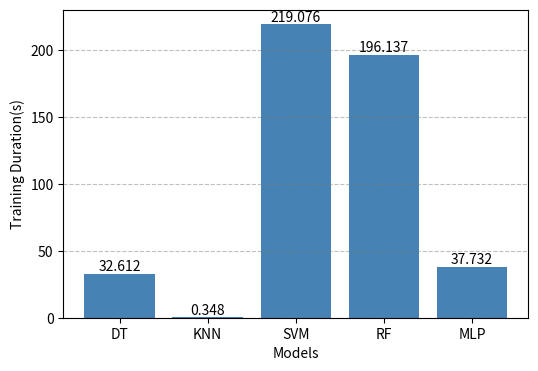

Recreate this plot in Python.
import matplotlib.pyplot as plt

data = {'DT': 32.612, 'KNN': 0.348, 'SVM': 219.076, 'RF': 196.137,
         'MLP': 37.732}

# 获取x y轴数据
x_data = list(data.keys())
y_data = list(data.values())

# 设置图形大小
plt.figure(figsize=(6, 4))

# 绘制柱状图
plt.bar(x_data, y_data, color='steelblue')

# 在柱子上添加数值标签
for x, y in zip(x_data, y_data):
    plt.text(x, y, '%.3f' % y, ha='center', va='bottom')

# 设置 x y 轴标签
plt.xlabel('Models')
plt.ylabel('Training Duration(s)')

# 显示网格线
plt.grid(True, axis='y', linestyle='--', color='gray', alpha=0.5)

# 显示图形
plt.show()
